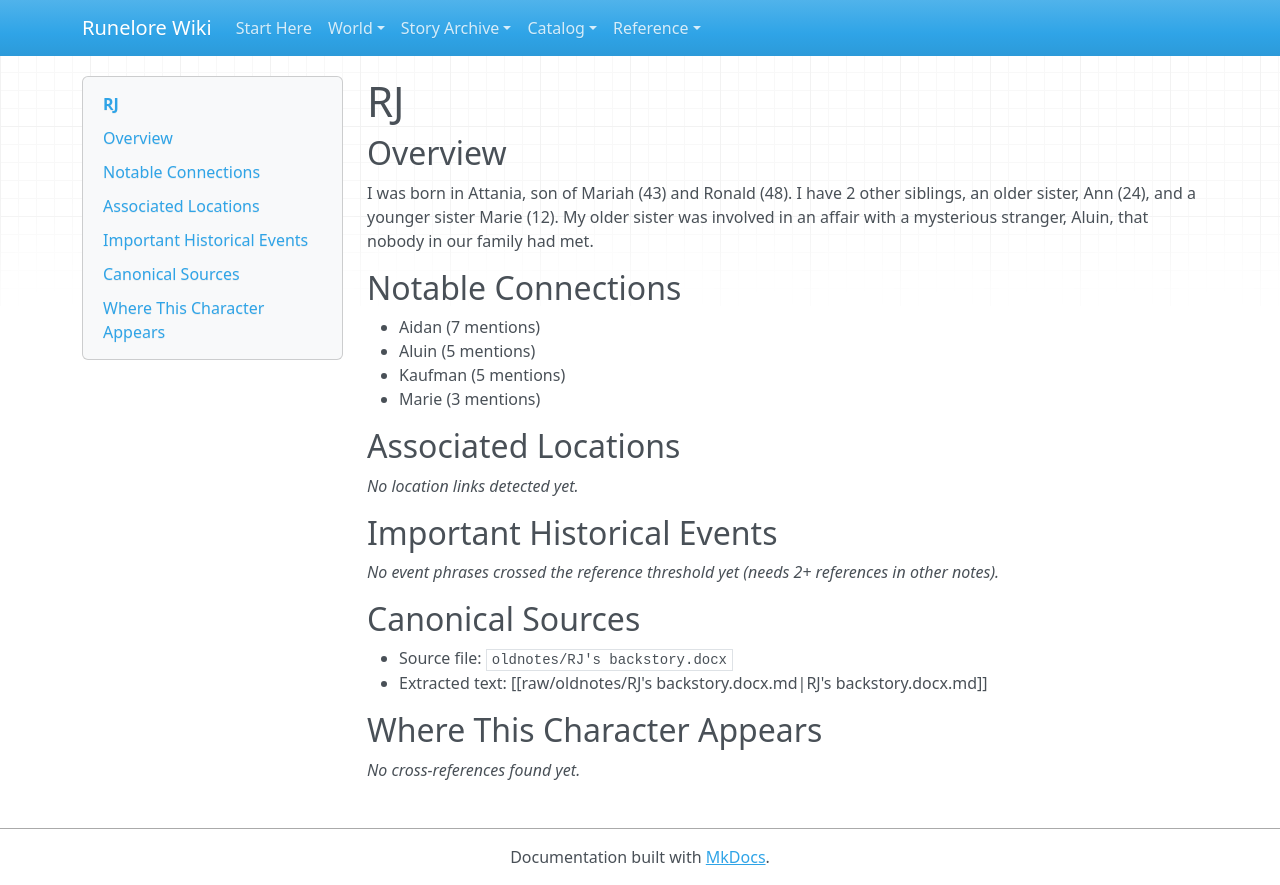

repository: chuff80/runednd · page: entities/characters/rj/index.html · generator: mkdocs

# RJ

## Overview

I was born in Attania, son of Mariah (43) and Ronald (48). I have 2 other siblings, an older sister, Ann (24), and a younger sister Marie (12). My older sister was involved in an affair with a mysterious stranger, Aluin, that nobody in our family had met.

## Notable Connections

- Aidan (7 mentions)
- Aluin (5 mentions)
- Kaufman (5 mentions)
- Marie (3 mentions)

## Associated Locations

_No location links detected yet._

## Important Historical Events

_No event phrases crossed the reference threshold yet (needs 2+ references in other notes)._

## Canonical Sources

- Source file: `oldnotes/RJ's backstory.docx`
- Extracted text: [[raw/oldnotes/RJ's backstory.docx.md|RJ's backstory.docx.md]]

## Where This Character Appears

_No cross-references found yet._
